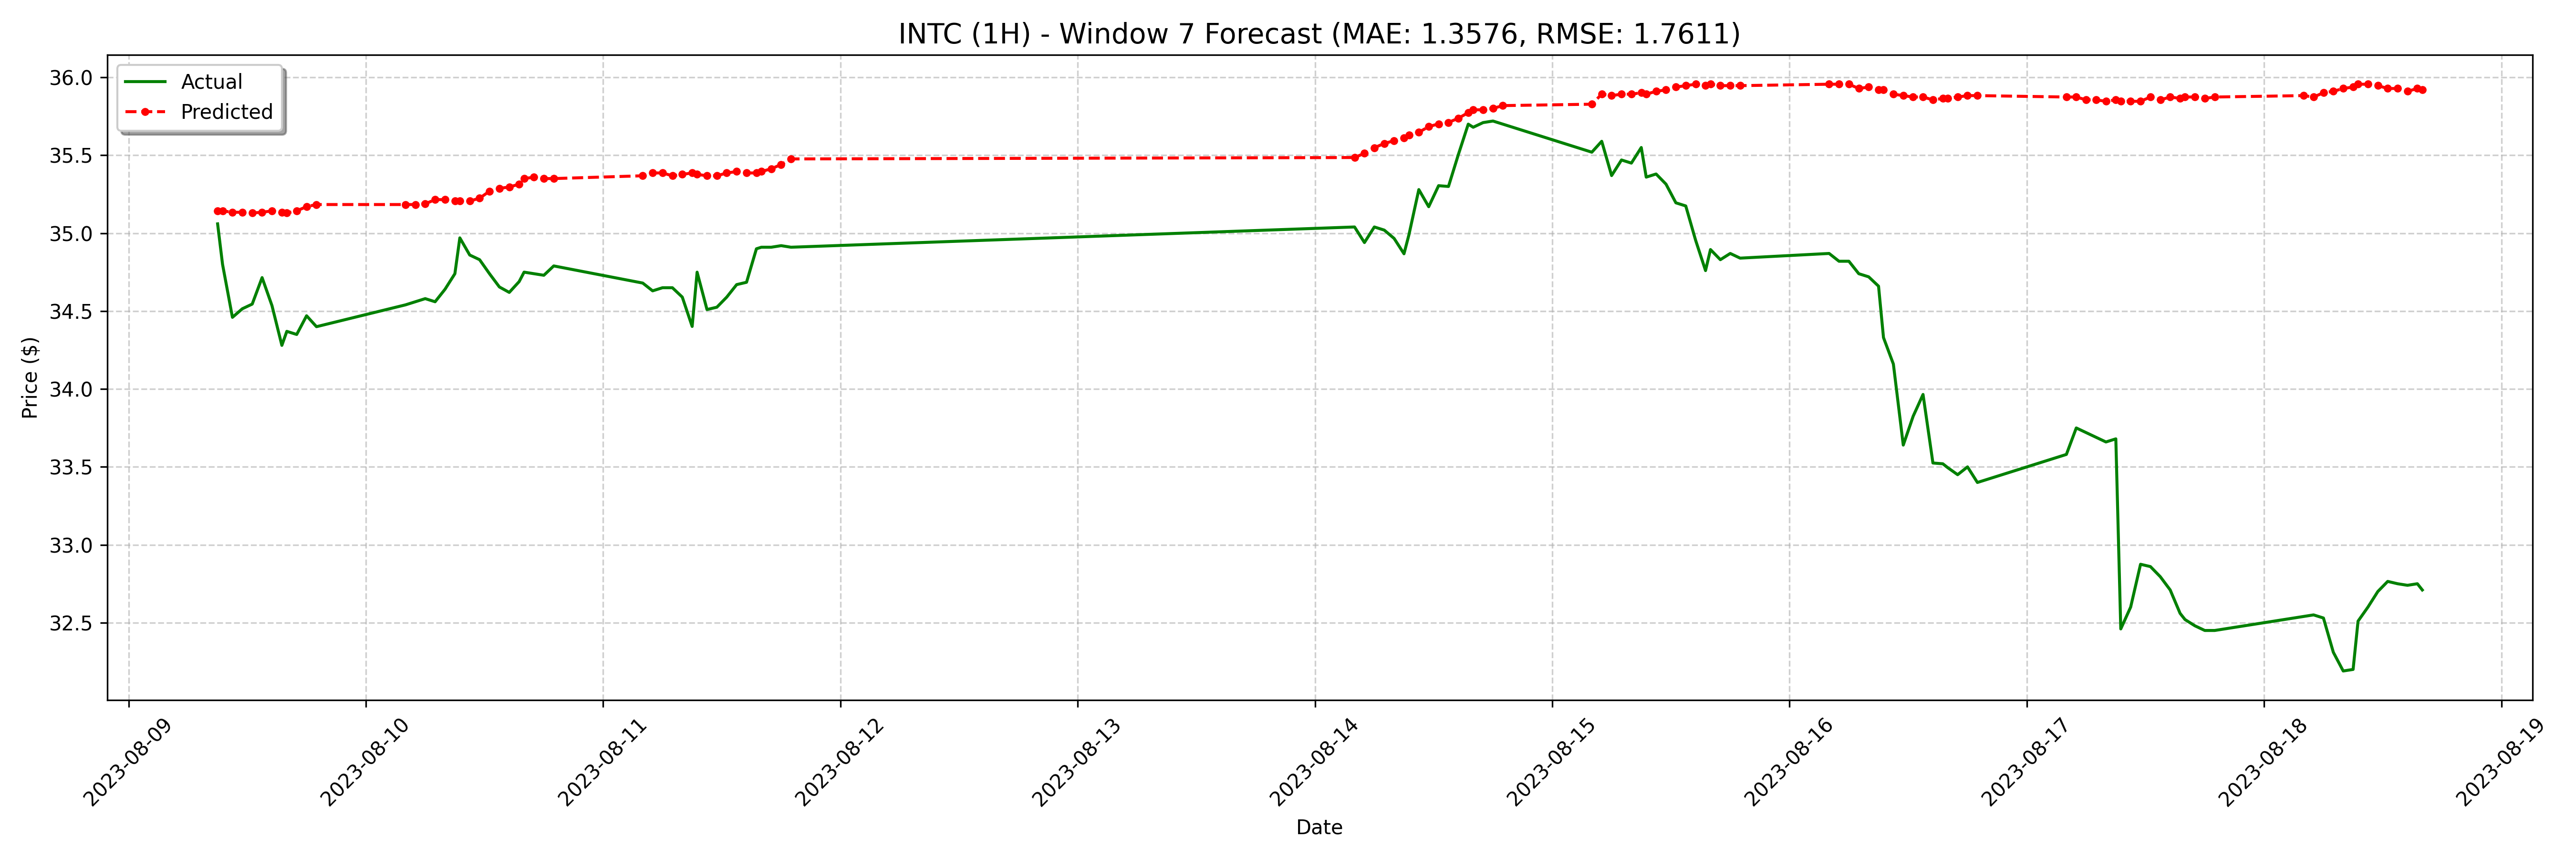

The data file committed next to this chart (first rows):
date, actual, forecast
2023-08-09 09:00:00-04:00, 35.06, 35.14
2023-08-09 09:30:00-04:00, 34.8, 35.14
2023-08-09 10:30:00-04:00, 34.46, 35.13
2023-08-09 11:30:00-04:00, 34.52, 35.13
2023-08-09 12:30:00-04:00, 34.55, 35.13
2023-08-09 13:30:00-04:00, 34.72, 35.13
2023-08-09 14:30:00-04:00, 34.53, 35.14
2023-08-09 15:30:00-04:00, 34.28, 35.13
2023-08-09 16:00:00-04:00, 34.37, 35.13
2023-08-09 17:00:00-04:00, 34.35, 35.14
2023-08-09 18:00:00-04:00, 34.47, 35.17
2023-08-09 19:00:00-04:00, 34.4, 35.18
2023-08-10 04:00:00-04:00, 34.54, 35.18
2023-08-10 05:00:00-04:00, 34.56, 35.18
2023-08-10 06:00:00-04:00, 34.58, 35.19
2023-08-10 07:00:00-04:00, 34.56, 35.22
2023-08-10 08:00:00-04:00, 34.64, 35.22
2023-08-10 09:00:00-04:00, 34.74, 35.21
2023-08-10 09:30:00-04:00, 34.97, 35.21
2023-08-10 10:30:00-04:00, 34.86, 35.21
2023-08-10 11:30:00-04:00, 34.83, 35.22
2023-08-10 12:30:00-04:00, 34.74, 35.27
2023-08-10 13:30:00-04:00, 34.66, 35.29
2023-08-10 14:30:00-04:00, 34.62, 35.3
2023-08-10 15:30:00-04:00, 34.69, 35.31
2023-08-10 16:00:00-04:00, 34.75, 35.35
2023-08-10 17:00:00-04:00, 34.74, 35.36
2023-08-10 18:00:00-04:00, 34.73, 35.35
2023-08-10 19:00:00-04:00, 34.79, 35.35
2023-08-11 04:00:00-04:00, 34.68, 35.37
2023-08-11 05:00:00-04:00, 34.63, 35.39
2023-08-11 06:00:00-04:00, 34.65, 35.39
2023-08-11 07:00:00-04:00, 34.65, 35.37
2023-08-11 08:00:00-04:00, 34.59, 35.38
2023-08-11 09:00:00-04:00, 34.4, 35.39
2023-08-11 09:30:00-04:00, 34.75, 35.38
2023-08-11 10:30:00-04:00, 34.51, 35.37
2023-08-11 11:30:00-04:00, 34.52, 35.37
2023-08-11 12:30:00-04:00, 34.59, 35.39
2023-08-11 13:30:00-04:00, 34.67, 35.4
2023-08-11 14:30:00-04:00, 34.69, 35.39
2023-08-11 15:30:00-04:00, 34.9, 35.39
2023-08-11 16:00:00-04:00, 34.91, 35.4
2023-08-11 17:00:00-04:00, 34.91, 35.41
2023-08-11 18:00:00-04:00, 34.92, 35.44
2023-08-11 19:00:00-04:00, 34.91, 35.48
2023-08-14 04:00:00-04:00, 35.04, 35.49
2023-08-14 05:00:00-04:00, 34.94, 35.51
2023-08-14 06:00:00-04:00, 35.04, 35.55
2023-08-14 07:00:00-04:00, 35.02, 35.58
2023-08-14 08:00:00-04:00, 34.97, 35.59
2023-08-14 09:00:00-04:00, 34.87, 35.61
2023-08-14 09:30:00-04:00, 34.99, 35.63
2023-08-14 10:30:00-04:00, 35.28, 35.65
2023-08-14 11:30:00-04:00, 35.17, 35.68
2023-08-14 12:30:00-04:00, 35.3, 35.7
2023-08-14 13:30:00-04:00, 35.3, 35.71
2023-08-14 14:30:00-04:00, 35.51, 35.74
2023-08-14 15:30:00-04:00, 35.7, 35.77
2023-08-14 16:00:00-04:00, 35.68, 35.79
... 68 more rows
